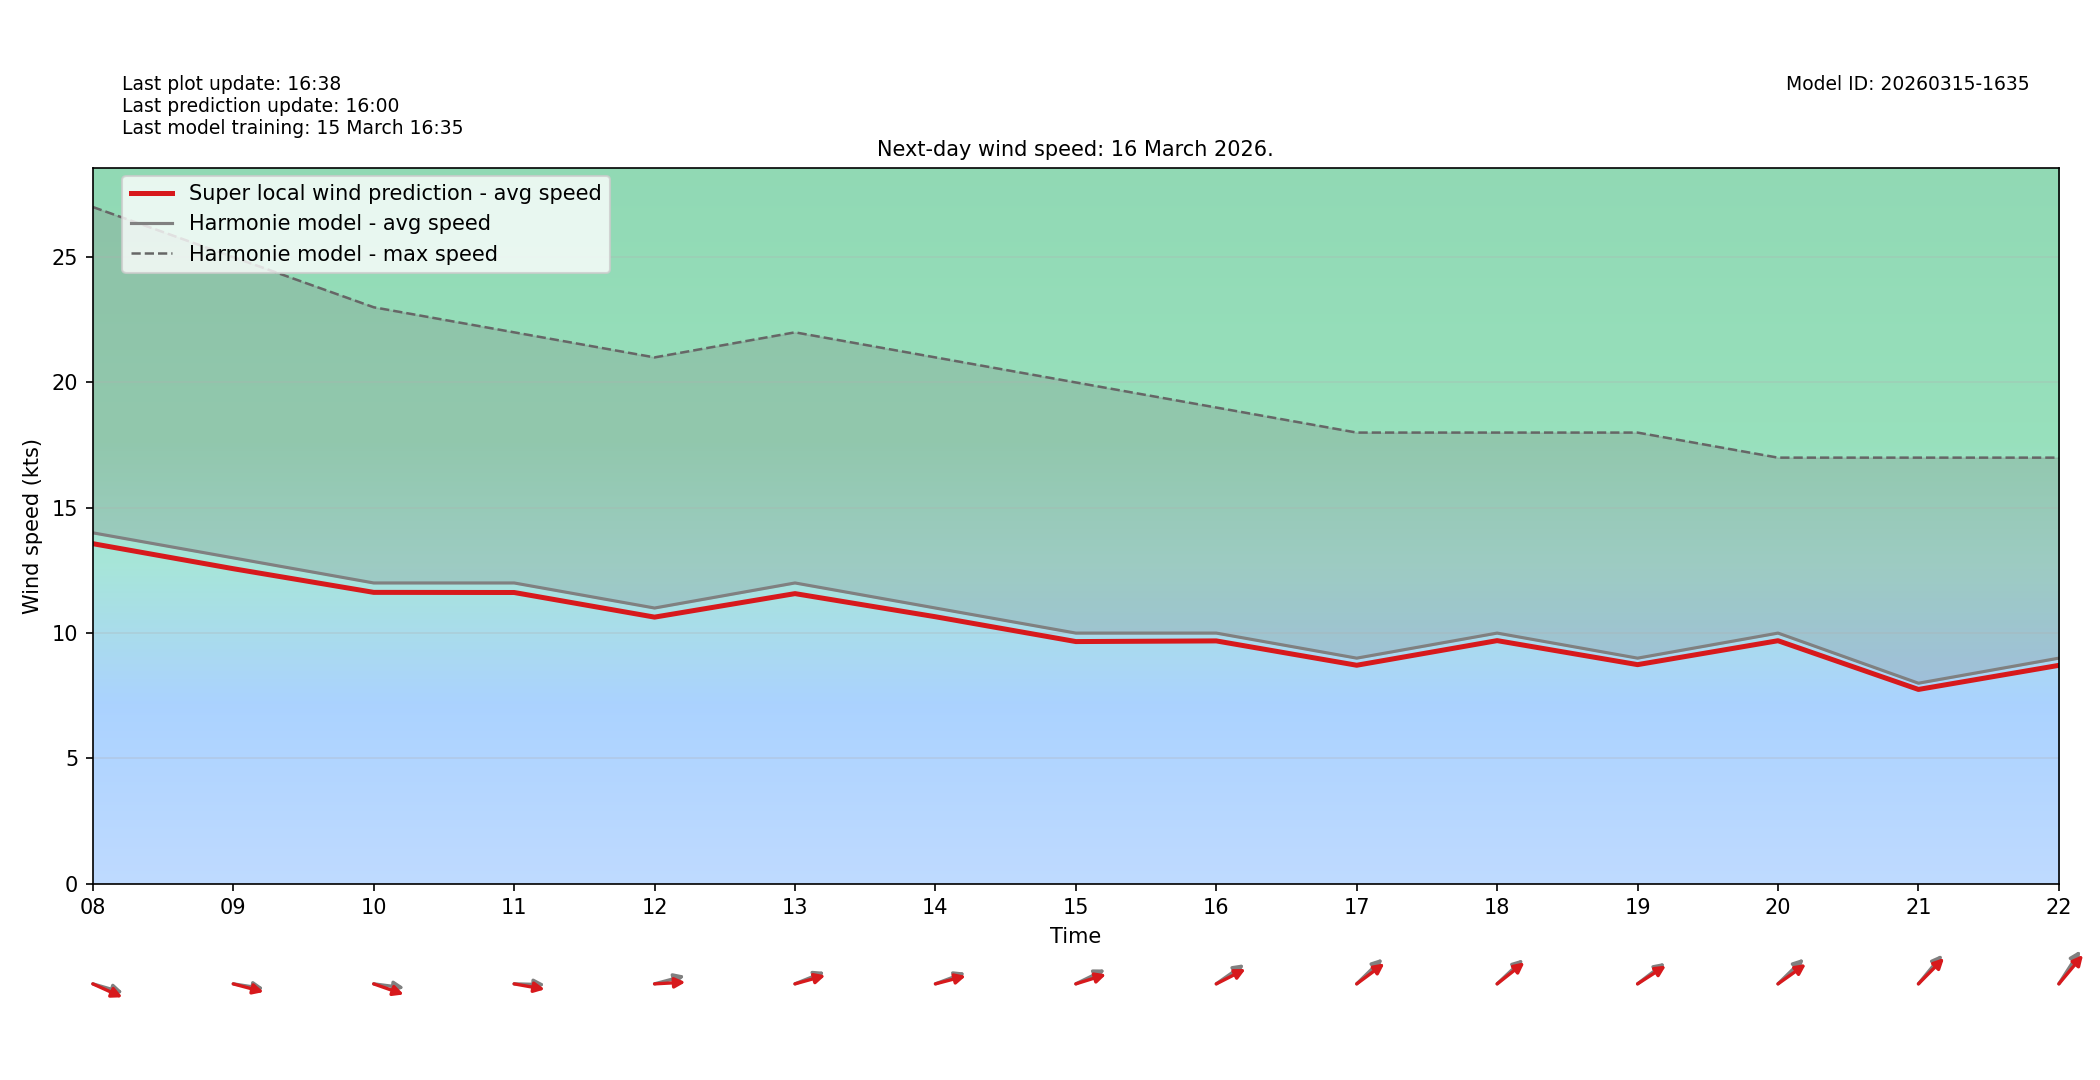

The table this chart was drawn from, first rows:
target_time_utc, hour_utc, forecast_wind_speed, lstm_pred_wind_speed, delta_speed_lstm_minus_forecast, forecast_wind_dir_deg, lstm_pred_wind_dir_deg, delta_dir_lstm_minus_forecast
2026-03-16T00:00:00Z, 00, 15.0, 14.56, -0.4393, 246.0, 252.1, 6.075
2026-03-16T01:00:00Z, 01, 13.0, 12.61, -0.3911, 281.0, 285.6, 4.573
2026-03-16T02:00:00Z, 02, 22.0, 21.3, -0.6958, 278.0, 282.4, 4.389
2026-03-16T03:00:00Z, 03, 18.0, 17.4, -0.6047, 279.0, 283.9, 4.947
2026-03-16T04:00:00Z, 04, 18.0, 17.43, -0.5672, 282.0, 287.1, 5.055
2026-03-16T05:00:00Z, 05, 18.0, 17.39, -0.6075, 284.0, 287.8, 3.762
2026-03-16T06:00:00Z, 06, 17.0, 16.47, -0.533, 279.0, 285.4, 6.358
2026-03-16T07:00:00Z, 07, 15.0, 14.52, -0.4816, 283.0, 286.8, 3.764
2026-03-16T08:00:00Z, 08, 14.0, 13.57, -0.4326, 281.0, 286.8, 5.77
2026-03-16T09:00:00Z, 09, 13.0, 12.57, -0.4318, 276.0, 280.1, 4.081
2026-03-16T10:00:00Z, 10, 12.0, 11.62, -0.3754, 275.0, 283.2, 8.163
2026-03-16T11:00:00Z, 11, 12.0, 11.62, -0.3805, 271.0, 276.8, 5.785
2026-03-16T12:00:00Z, 12, 11.0, 10.64, -0.3634, 260.0, 267.9, 7.922
2026-03-16T13:00:00Z, 13, 12.0, 11.57, -0.4254, 255.0, 259.5, 4.5
2026-03-16T14:00:00Z, 14, 11.0, 10.65, -0.3483, 256.0, 260.2, 4.154
2026-03-16T15:00:00Z, 15, 10.0, 9.662, -0.3384, 252.0, 258.3, 6.269
2026-03-16T16:00:00Z, 16, 10.0, 9.688, -0.3121, 245.0, 251.4, 6.398
2026-03-16T17:00:00Z, 17, 9.0, 8.717, -0.2833, 237.0, 243.8, 6.842
2026-03-16T18:00:00Z, 18, 10.0, 9.699, -0.3007, 238.0, 242.4, 4.382
2026-03-16T19:00:00Z, 19, 9.0, 8.741, -0.259, 243.0, 246.9, 3.888
2026-03-16T20:00:00Z, 20, 10.0, 9.695, -0.3046, 237.0, 244.7, 7.746
2026-03-16T21:00:00Z, 21, 8.0, 7.751, -0.2488, 231.0, 236.2, 5.157
2026-03-16T22:00:00Z, 22, 9.0, 8.713, -0.2873, 224.0, 231.5, 7.499
2026-03-16T23:00:00Z, 23, 11.0, 10.66, -0.3437, 228.0, 233.7, 5.71
